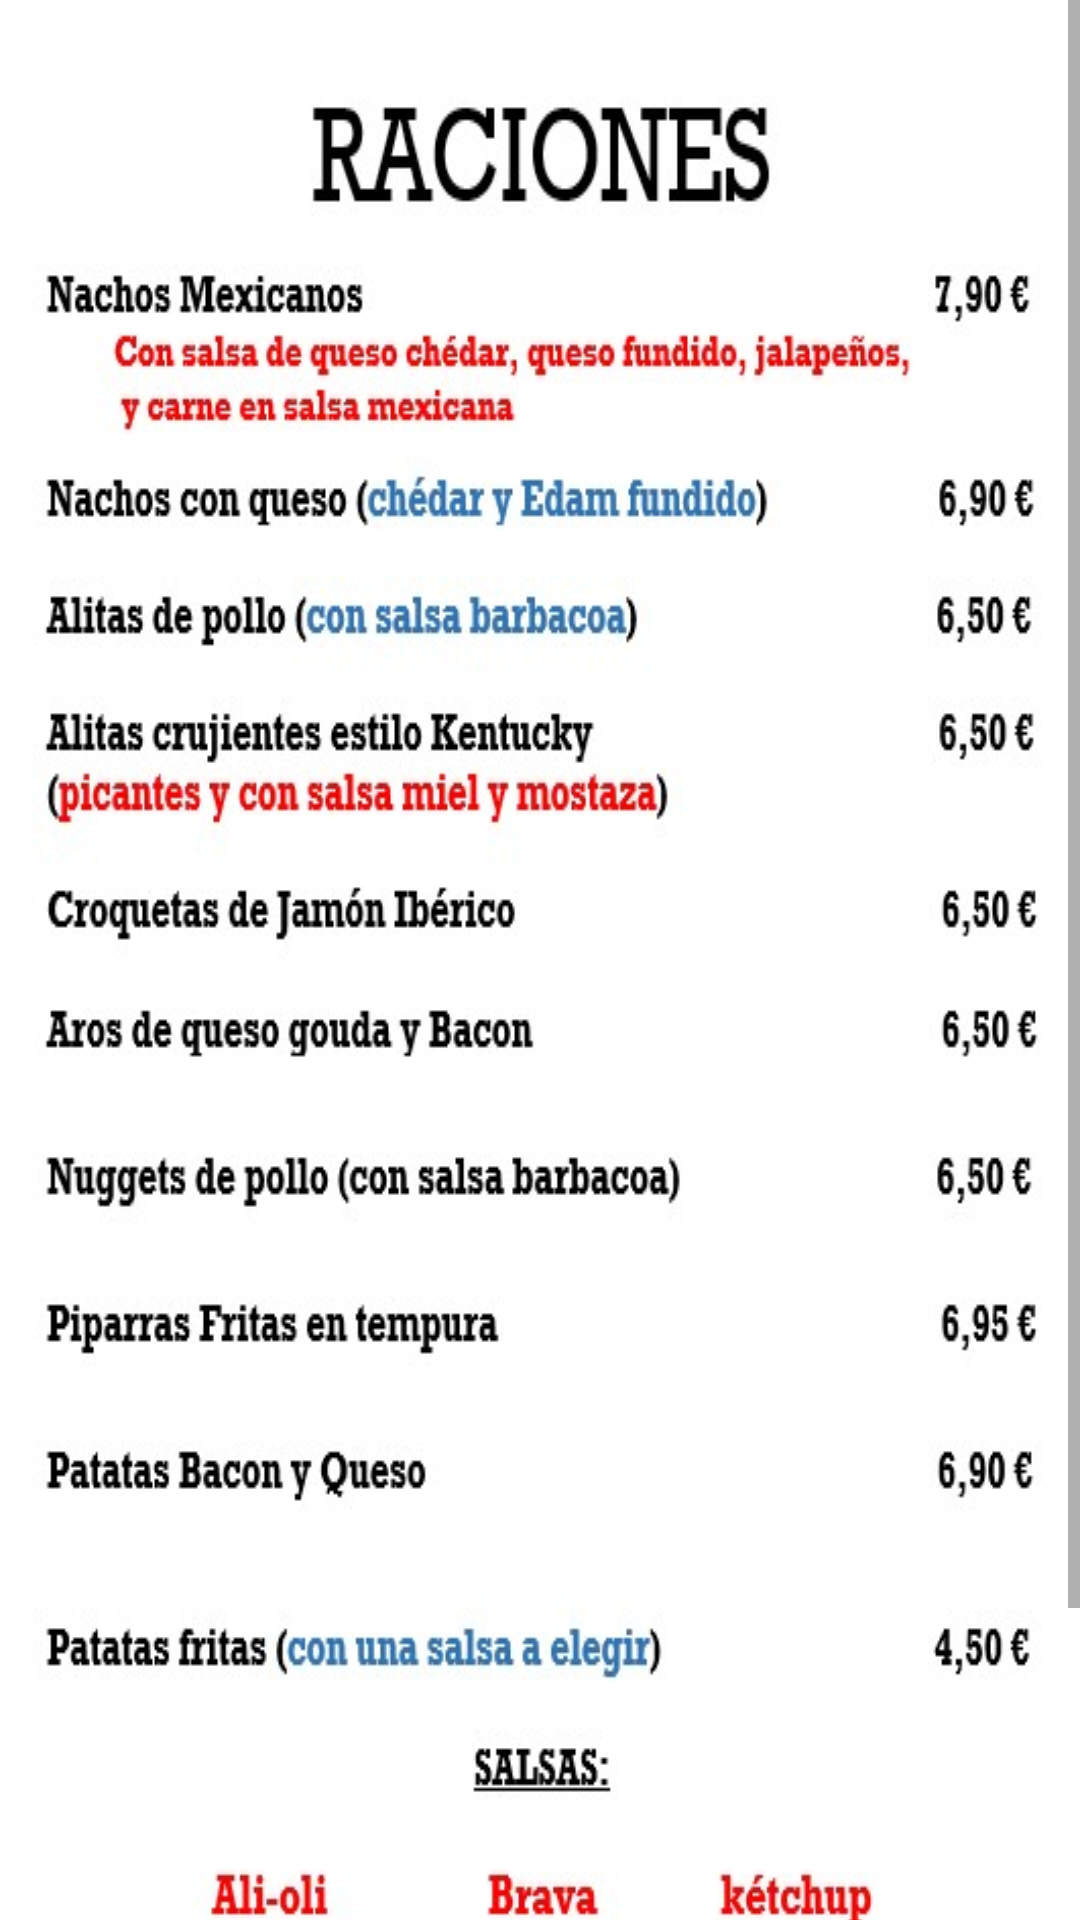

The Android layout XML behind this screen, and the referenced resources:
<!-- AndroidManifest.xml: application theme Theme.AcuariumApp -->
<!-- res/layout/activity_raciones.xml -->
<?xml version="1.0" encoding="utf-8"?>
<androidx.constraintlayout.widget.ConstraintLayout xmlns:android="http://schemas.android.com/apk/res/android"
    xmlns:app="http://schemas.android.com/apk/res-auto"
    xmlns:tools="http://schemas.android.com/tools"
    android:layout_width="match_parent"
    android:layout_height="match_parent"
    tools:context=".Raciones">

    <ScrollView
        android:layout_width="match_parent"
        android:layout_height="match_parent"
        app:layout_constraintBottom_toBottomOf="parent"
        app:layout_constraintEnd_toEndOf="parent"
        app:layout_constraintStart_toStartOf="parent"
        app:layout_constraintTop_toTopOf="parent">

        <LinearLayout
            android:layout_width="match_parent"
            android:layout_height="match_parent"
            android:orientation="vertical">

            <ImageView
                android:id="@+id/imageView3"
                android:layout_width="match_parent"
                android:layout_height="match_parent"
                android:adjustViewBounds="false"
                android:scaleType="fitXY"
                app:srcCompat="@drawable/raciones" />
        </LinearLayout>
    </ScrollView>
</androidx.constraintlayout.widget.ConstraintLayout>
<!-- resources referenced by this layout -->
<resources>
  <!-- drawable raciones: png bitmap (drawable, 200198 bytes) -->
  <style name="Theme.AcuariumApp" parent="Theme.MaterialComponents.DayNight.DarkActionBar">
          
          <item name="colorPrimary">@color/purple_500</item>
          <item name="colorPrimaryVariant">@color/purple_700</item>
          <item name="colorOnPrimary">@color/white</item>
          
          <item name="colorSecondary">@color/teal_200</item>
          <item name="colorSecondaryVariant">@color/teal_700</item>
          <item name="colorOnSecondary">@color/black</item>
          
          <item name="android:statusBarColor">?attr/colorPrimaryVariant</item>
          
      </style>
  <!-- not gathered from this repository: default colours our renderer supplied (Android Studio template values) -->
  <color name="purple_500">#FF6200EE</color>
  <color name="purple_700">#FF3700B3</color>
  <color name="teal_200">#FF03DAC5</color>
  <color name="teal_700">#FF018786</color>
  <color name="black">#FF000000</color>
  <color name="white">#FFFFFFFF</color>
</resources>
